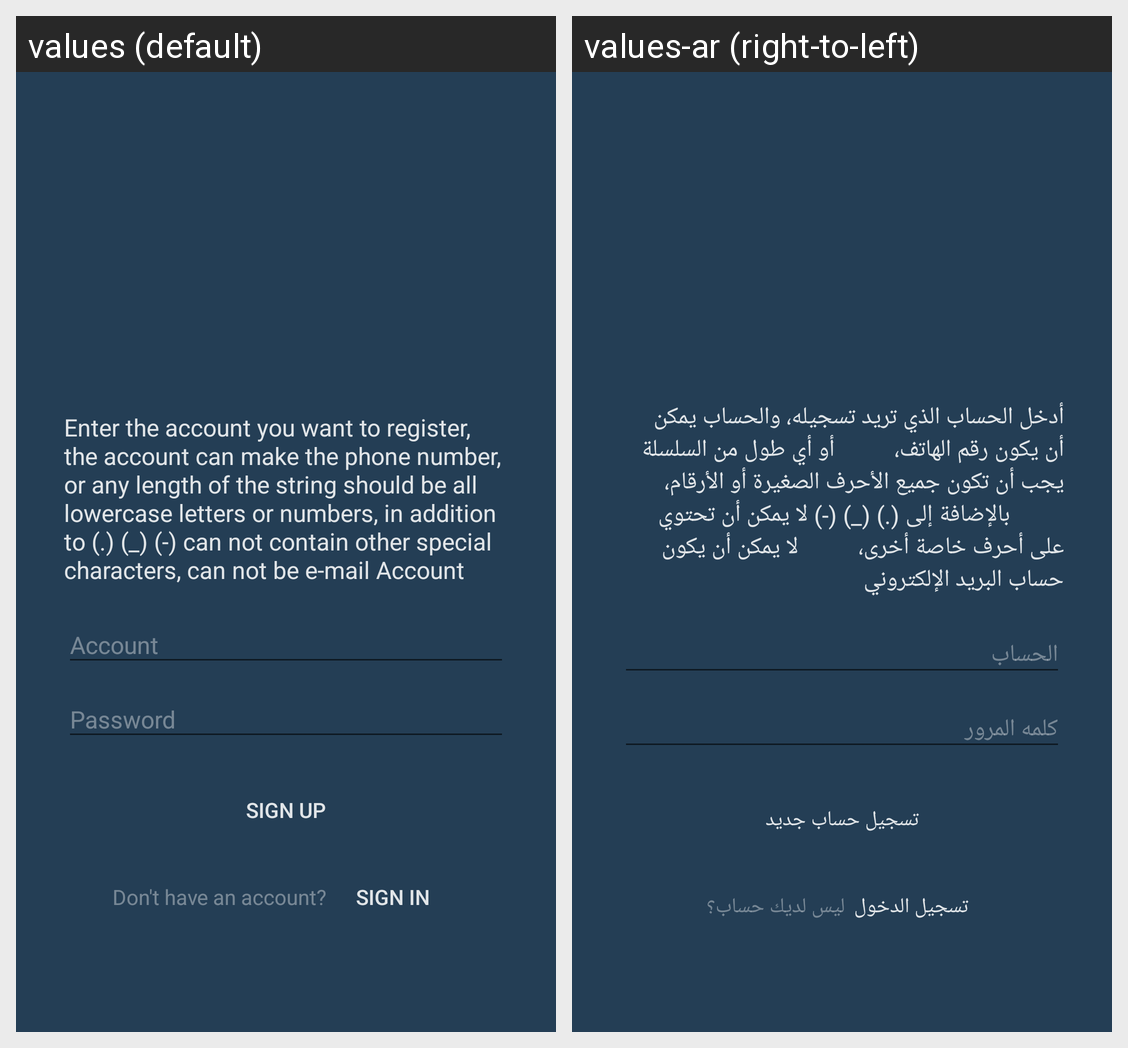

For this localized Android screen grid, give each drawn string resource with its value in every locale shown.
Android screen res/layout/em_activity_sign_up.xml rendered under 2 locales, left to right: values (default), values-ar (right-to-left). Device: Nexus 5 (rendered at 1080×1920; each locale shown at half size, 540×960, under a caption strip naming it); theme AppTheme.
Strings drawn on this screen, with the default value and each locale's value (text and hints the layout hard-codes, and strings that could not be matched under every locale, appear in the picture but are not listed):

em_hint_sign_up
  values: Enter the account you want to register, the account can make the phone number, or any length of the string should be all lowercase letters or numbers, in addition to (.) (_) (-) can not contain other special characters, can not be e-mail Account
  values-ar: أدخل الحساب الذي تريد تسجيله، والحساب يمكن أن يكون رقم الهاتف،          أو أي طول من السلسلة يجب أن تكون جميع الأحرف الصغيرة أو الأرقام،          بالإضافة إلى (.) (_) (-) لا يمكن أن تحتوي على أحرف خاصة أخرى،          لا يمكن أن يكون حساب البريد الإلكتروني

em_sign_up
  values: Sign up
  values-ar: تسجيل حساب جديد

em_hint_dont_have_account
  values: Don't have an account?
  values-ar: ليس لديك حساب؟

em_sign_in
  values: Sign in
  values-ar: تسجيل الدخول
